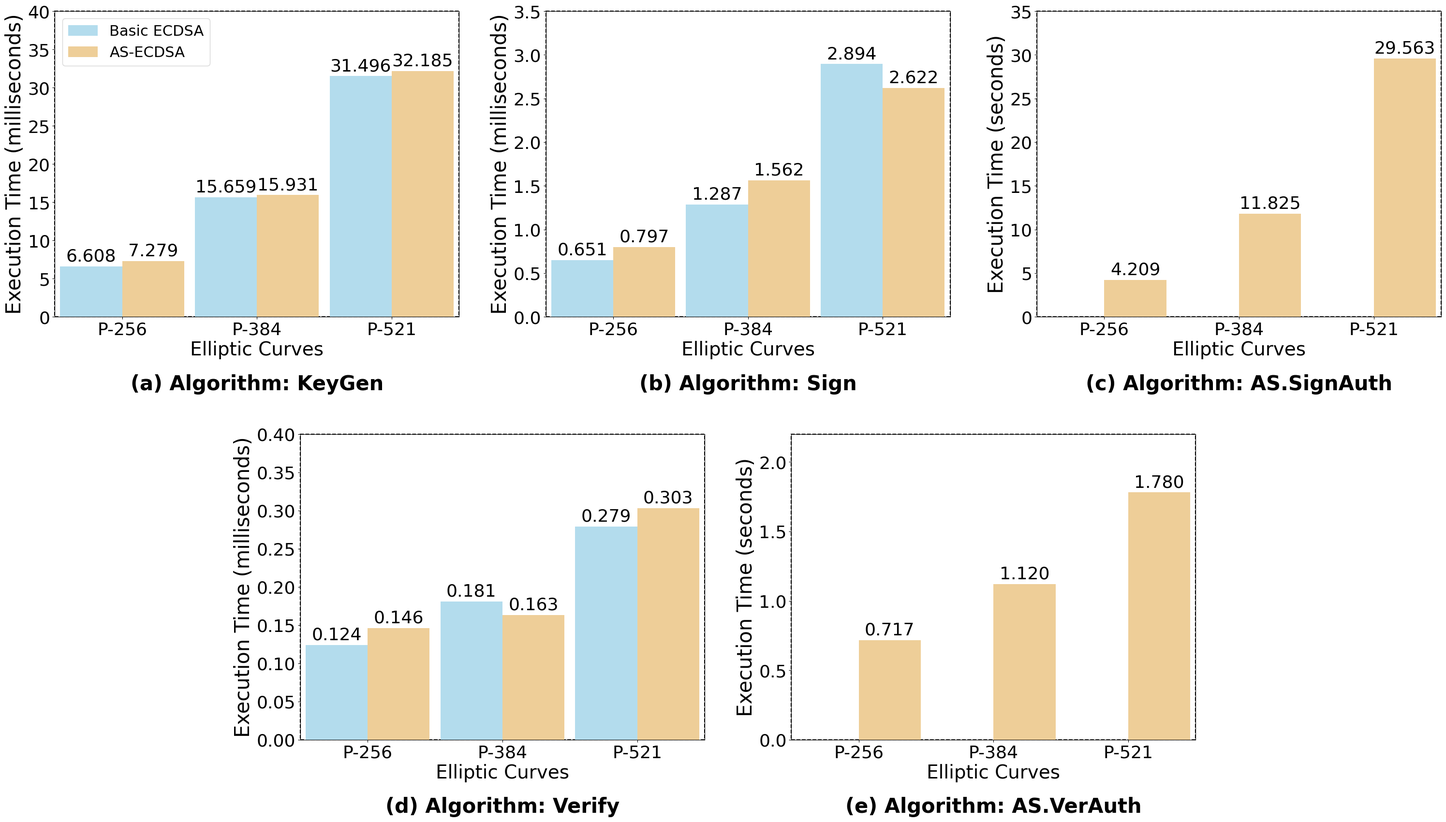

Write Python code to recreate this figure.
import pandas as pd
import seaborn as sns
import matplotlib.pyplot as plt
import numpy as np
import matplotlib.gridspec as gridspec
from matplotlib.colors import to_rgba

# --- 1. 数据准备 (数值完全保留，未做任何变动) ---

data = {
    'Curve': [
        'P-256', 'P-256', 'P-384', 'P-384', 'P-521', 'P-521',
        'P-256', 'P-256', 'P-384', 'P-384', 'P-521', 'P-521',
        'P-256', 'P-256', 'P-384', 'P-384', 'P-521', 'P-521',
        'P-256', 'P-256', 'P-384', 'P-384', 'P-521', 'P-521',
        'P-256', 'P-256', 'P-384', 'P-384', 'P-521', 'P-521',
    ],
    'Algorithm': [
        'KeyGen', 'KeyGen', 'KeyGen', 'KeyGen', 'KeyGen', 'KeyGen',
        'Sign', 'Sign', 'Sign', 'Sign', 'Sign', 'Sign',
        'AS.SignAuth', 'AS.SignAuth', 'AS.SignAuth', 'AS.SignAuth', 'AS.SignAuth', 'AS.SignAuth',
        'Verify', 'Verify', 'Verify', 'Verify', 'Verify', 'Verify',
        'AS.VerAuth', 'AS.VerAuth', 'AS.VerAuth', 'AS.VerAuth', 'AS.VerAuth', 'AS.VerAuth',
    ],
    'Scheme': [
        'Basic ECDSA', 'AS-ECDSA', 'Basic ECDSA', 'AS-ECDSA', 'Basic ECDSA', 'AS-ECDSA',
        'Basic ECDSA', 'AS-ECDSA', 'Basic ECDSA', 'AS-ECDSA', 'Basic ECDSA', 'AS-ECDSA',
        'Basic ECDSA', 'AS-ECDSA', 'Basic ECDSA', 'AS-ECDSA', 'Basic ECDSA', 'AS-ECDSA',
        'Basic ECDSA', 'AS-ECDSA', 'Basic ECDSA', 'AS-ECDSA', 'Basic ECDSA', 'AS-ECDSA',
        'Basic ECDSA', 'AS-ECDSA', 'Basic ECDSA', 'AS-ECDSA', 'Basic ECDSA', 'AS-ECDSA',
    ],
    'Time': [
        # 1. KeyGen
        6.608, 7.279, 15.659, 15.931, 31.496, 32.185,
        # 2. Sign
        0.651, 0.797, 1.287, 1.562, 2.894, 2.622,
        # 3. AS.SignAuth
        np.nan, 4.209, np.nan, 11.825, np.nan, 29.563,
        # 4. Verify
        0.124, 0.146, 0.181, 0.163, 0.279, 0.303,
        # 5. AS.VerAuth
        np.nan, 0.717, np.nan, 1.12, np.nan, 1.78,
    ]
}

df = pd.DataFrame(data)

# --- 2. 设置全局字体 ---
plt.rcParams['font.family'] = 'serif'
plt.rcParams['font.serif'] = ['Times New Roman']
plt.rcParams['axes.unicode_minus'] = False

# --- 3. 颜色与绘图顺序 ---
blue = to_rgba((169 / 255, 224 / 255, 247 / 255), alpha=1)
orange = to_rgba((252 / 255, 210 / 255, 138 / 255), alpha=1)
palette = [blue, orange]
plot_order = ['KeyGen', 'Sign', 'AS.SignAuth', 'Verify', 'AS.VerAuth']

# --- 4. 布局设置 ---
fig = plt.figure(figsize=(30, 18))
gs = fig.add_gridspec(2, 6)
ax1 = fig.add_subplot(gs[0, 0:2])
ax2 = fig.add_subplot(gs[0, 2:4])
ax3 = fig.add_subplot(gs[0, 4:6])
ax4 = fig.add_subplot(gs[1, 1:3])
ax5 = fig.add_subplot(gs[1, 3:5])

axes = [ax1, ax2, ax3, ax4, ax5]
labels = ['(a)', '(b)', '(c)', '(d)', '(e)']

# --- 5. 循环绘图 ---
for i, algorithm in enumerate(plot_order):
    ax = axes[i]
    subset_df = df[df['Algorithm'] == algorithm]

    sns.barplot(
        data=subset_df,
        x="Curve",
        y="Time",
        hue="Scheme",
        palette=palette,
        width=0.92,
        ax=ax
    )

    # --- 修改点：根据算法动态设置 Y 轴标题 ---
    ax.set_xlabel("Elliptic Curves", fontsize=28)
    if algorithm in ["AS.SignAuth", "AS.VerAuth"]:
        ax.set_ylabel("Execution Time (seconds)", fontsize=30)
    else:
        ax.set_ylabel("Execution Time (milliseconds)", fontsize=30)

    ax.tick_params(axis='both', which='major', labelsize=26)

    # 数值标注
    for p in ax.patches:
        height = p.get_height()
        if pd.notna(height) and height > 0:
            annotation_format = format(height, '.3f')
            ax.annotate(annotation_format,
                        (p.get_x() + p.get_width() / 2., height),
                        ha='center', va='center',
                        xytext=(0, 15),
                        textcoords='offset points',
                        fontsize=26)

    ax.patch.set_edgecolor('black')
    ax.patch.set_linewidth(1.5)
    ax.patch.set_linestyle('--')

    # --- 调整 Y 轴范围以适配不变量的数据值 ---
    if algorithm == "KeyGen":
        ax.set_ylim(0, 40)
    elif algorithm == "Sign":
        ax.set_ylim(0, 3.5)
    elif algorithm == "AS.SignAuth":
        ax.set_ylim(0, 35)  # 适配 29.563
    elif algorithm == "Verify":
        ax.set_ylim(0, 0.4)
    elif algorithm == "AS.VerAuth":
        ax.set_ylim(0, 2.2)  # 适配 1.78

    # 图例处理
    if i == 0:
        legend = ax.legend(loc='upper left', fontsize=22, frameon=True)
        plt.setp(legend.get_title(), fontsize=22)
    else:
        if ax.get_legend() is not None:
            ax.get_legend().remove()

    # 子图标签
    ax.text(0.5, -0.22, f"{labels[i]} Algorithm: {algorithm}", fontsize=30, weight='bold', ha='center', va='center',
            transform=ax.transAxes)

# --- 6. 最终显示 ---
plt.tight_layout(rect=[0, 0.05, 1, 1], h_pad=5.0, w_pad=3.0)
plt.savefig("computation_final.png", dpi=300, bbox_inches='tight')
plt.show()
